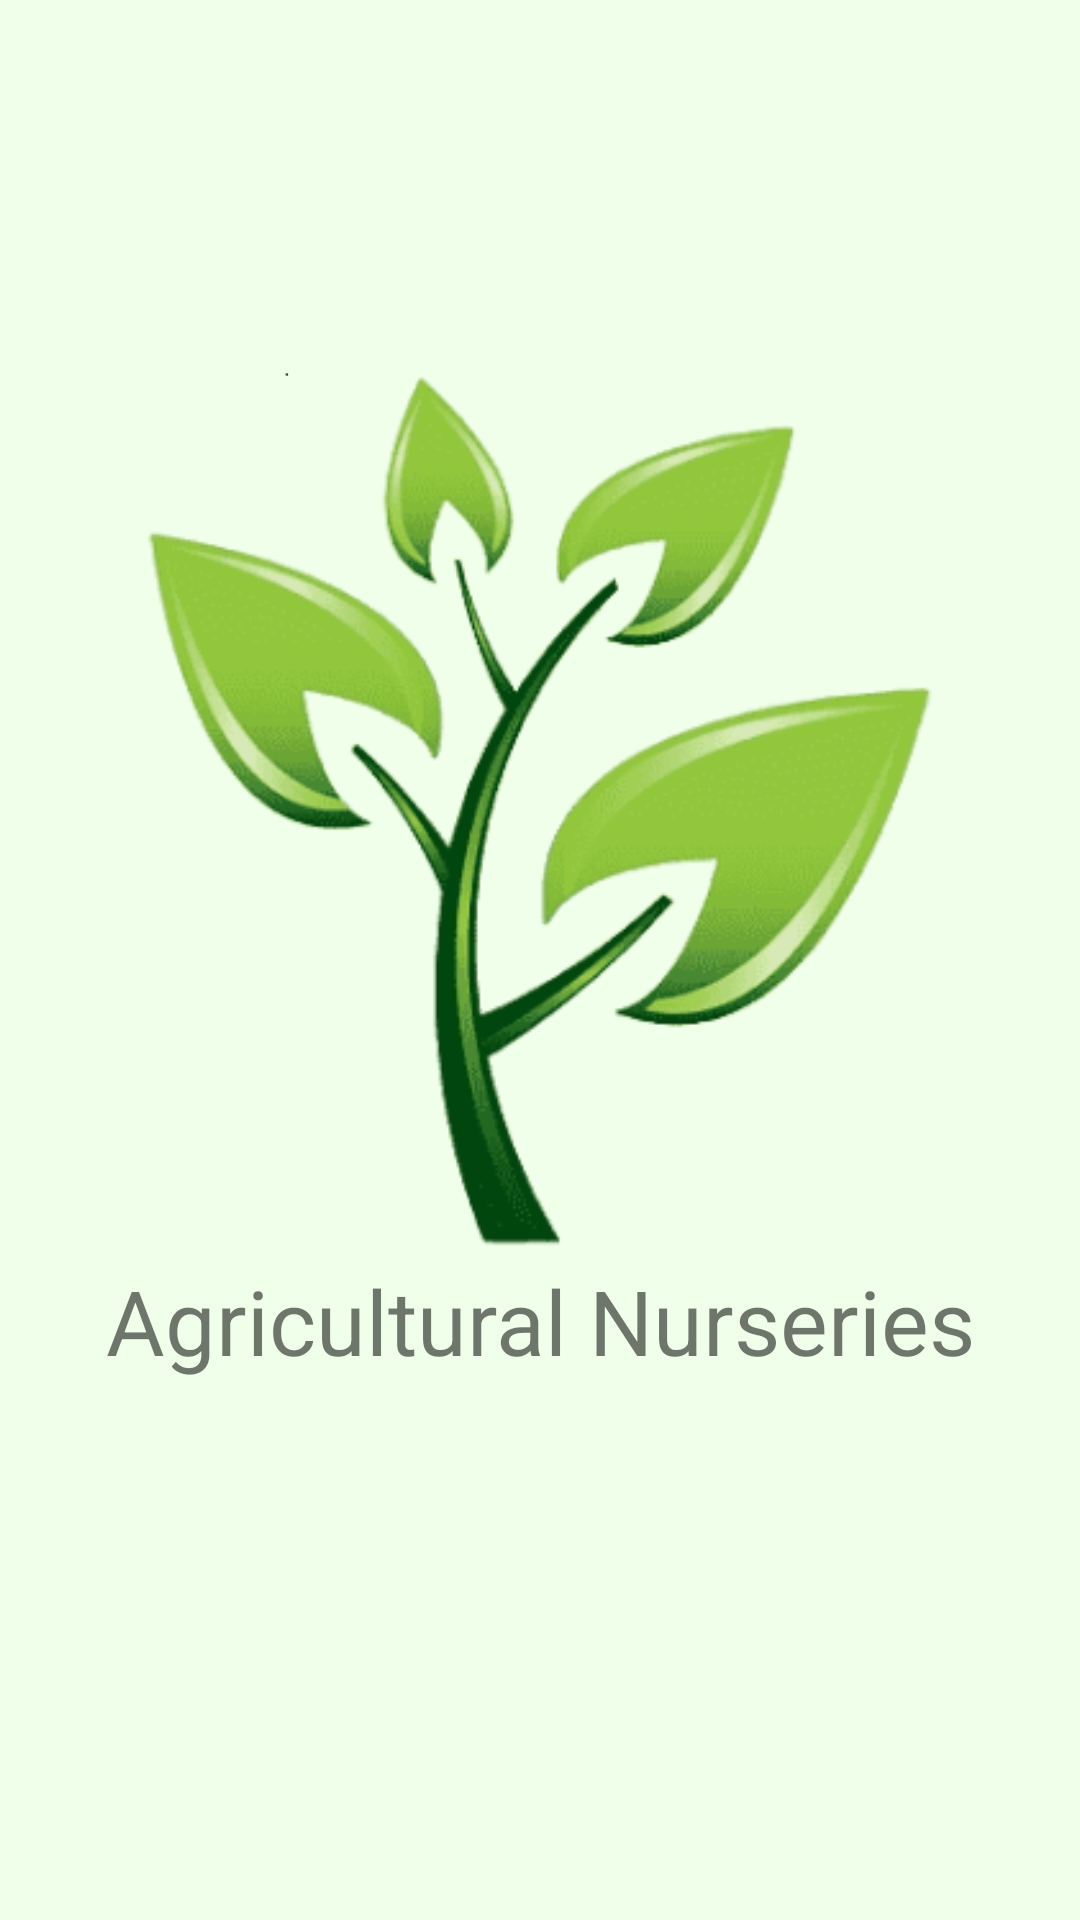

Android layout source for this screen:
<!-- AndroidManifest.xml: application theme Theme.LiferHelper -->
<!-- res/layout/activity_splash.xml -->
<?xml version="1.0" encoding="utf-8"?>
<FrameLayout
    xmlns:android="http://schemas.android.com/apk/res/android"
    xmlns:app="http://schemas.android.com/apk/res-auto"
    xmlns:tools="http://schemas.android.com/tools"
    android:id="@+id/main"
    android:layout_width="match_parent"
    android:layout_height="match_parent"
    tools:context=".SplashActivity"
    android:background="@drawable/splash">

    <LinearLayout
        android:layout_width="match_parent"
        android:layout_height="wrap_content"
        android:orientation="vertical"
        tools:ignore="MissingConstraints">
        <ImageView
            android:id="@+id/image"
            android:layout_width="match_parent"
            android:layout_height="300dp"
            android:layout_gravity="center"
            android:src="@drawable/m"
            android:layout_marginTop="120dp"
            tools:ignore="MissingConstraints"
            tools:layout_editor_absoluteX="0dp"
            tools:layout_editor_absoluteY="151dp" />

        <TextView
            android:id="@+id/text"
            android:layout_width="match_parent"
            android:layout_height="match_parent"
            android:textSize="30dp"
            android:gravity="center"
            android:text="@string/Agricultural_Nurseries"
            tools:layout_editor_absoluteX="63dp"
            tools:layout_editor_absoluteY="343dp" />
    </LinearLayout>




</FrameLayout>
<!-- resources referenced by this layout -->
<resources>
  <!-- drawable m: png bitmap (drawable, 16023 bytes) -->
  <!-- drawable splash: jpg bitmap (drawable, 23560 bytes) -->
  <string name="Agricultural_Nurseries">Agricultural Nurseries</string>
  <style name="Theme.LiferHelper" parent="Theme.MaterialComponents.DayNight.NoActionBar">
          
          <item name="android:colorBackground">@color/colorSecondaryVariant</item>
          <item name="colorPrimary">@color/colorPrimary</item>
          <item name="colorPrimaryVariant">@color/colorPrimaryDark</item>
          <item name="colorOnPrimary">@color/colorSecondaryVariant</item>
          
          <item name="colorSecondary">@color/colorSecondary</item>
          <item name="colorSecondaryVariant">@color/colorSecondaryVariant</item>
          <item name="colorOnSecondary">@color/colorSecondaryVariant</item>
          
          <item name="android:statusBarColor" tools:targetApi="l">?attr/colorPrimaryVariant</item>
          
      </style>
  <color name="colorSecondaryVariant">#EEFED9</color>
  <color name="colorPrimary">#298A00</color>
  <color name="colorPrimaryDark">#2B4C00</color>
  <color name="colorSecondary">#77E140</color>
</resources>
